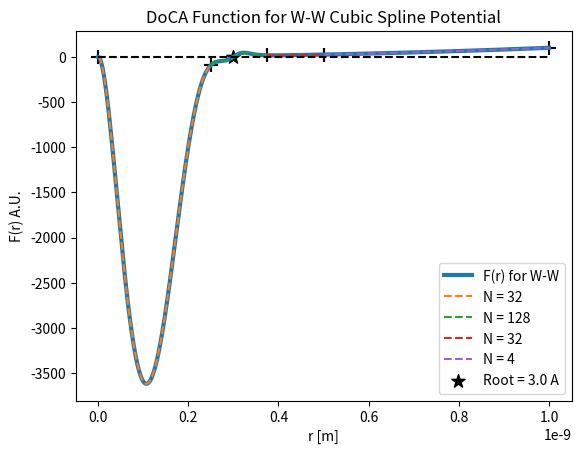

Generate this figure with matplotlib:
import numpy as np
import matplotlib.pyplot as plt
from scipy.optimize import fsolve, newton
import time

import sys

PI = np.pi
Q = 1.602E-19
EV = Q
AMU = 1.66E-27
ANGSTROM = 1E-10
MICRON = 1E-6
PM = 1E-12
NM = 1E-9
CM = 1E-2
EPS0 = 8.85E-12
A0 = 0.52918E-10
K = 1.11265E-10
ME = 9.11E-31
SQRTPI = 1.772453850906
SQRT2PI = 2.506628274631
C = 299792000.
BETHE_BLOCH_PREFACTOR = 4.*PI*(Q*Q/(4.*PI*EPS0))*(Q*Q/(4.*PI*EPS0))/ME/C/C
LINDHARD_SCHARFF_PREFACTOR = 1.212*ANGSTROM*ANGSTROM*Q
LINDHARD_REDUCED_ENERGY_PREFACTOR = 4.*PI*EPS0/Q/Q

def eam_D(r):
    rn = [
        4.268900000000000,
        3.985680000000000,
        3.702460000000000,
        3.419240000000000,
        3.136020000000000,
        2.852800000000000,
        2.741100000000000,
        2.604045000000000,
        2.466990000000000,
    ]

    vn = [
        -0.1036435865158945,
        -0.2912948318493851,
        -2.096765499656263,
        19.16045452701010,
        -41.01619862085917,
        46.05205617244703,
        26.42203930654883,
        15.35211507804088,
        14.12806259323987,
    ]

    phi = 0.
    for v_i, r_i in zip(vn, rn):
        phi += v_i*(r_i - r)**3*np.heaviside(r_i - r, 1.)
    return phi

def eam_high_e(r):

    r1 = 1.10002200044
    r2 = 2.10004200084

    if r <= r1:
        Za = 74
        Zb = 74
        a = 0.88534*A0/(Za**(0.23) + Zb**(0.23))
        x = r/a*ANGSTROM
        return Za*Zb*Q**2/4./PI/EPS0/(r*ANGSTROM)*(0.02817*np.exp(-0.20162*x) + 0.28022*np.exp(-0.40290*x) + 0.50986*np.exp(-0.94229*x) + 0.18175*np.exp(-3.1998*x))/EV

    elif r <= r2:
        a = [
            1.389653276380862E4,
            -3.596912431628216E4,
            3.739206756369099E4,
            -1.933748081656593E4,
            0.495516793802426E4,
            -0.050264585985867E4
        ]
        x = r
        return a[0] + a[1]*x + a[2]*x**2 + a[3]*x**3 + a[4]*x**4 + a[5]*x**5
    else:
        rn = [
            4.268900000000000,
            3.985680000000000,
            3.702460000000000,
            3.419240000000000,
            3.136020000000000,
            2.852800000000000,
            2.741100000000000,
            2.604045000000000,
            2.466990000000000,
        ]

        vn = [
            -0.1036435865158945,
            -0.2912948318493851,
            -2.096765499656263,
            19.16045452701010,
            -41.01619862085917,
            46.05205617244703,
            26.42203930654883,
            15.35211507804088,
            14.12806259323987,
        ]

        phi = 0.
        for v_i, r_i in zip(vn, rn):
            phi += v_i*(r_i - r)**3*np.heaviside(r_i - r, 1.)
        return phi


def eam(r):
    a=[
        0.960851701343041E2,
        -0.184410923895214E3,
        0.935784079613550E2,
        -0.798358265041677E1,
        0.747034092936229E1,
        -0.152756043708453E1,
        0.125205932634393E1,
        0.163082162159425E1,
        -0.141854775352260E1,
        -0.819936046256149E0,
        0.198013514305908E1,
        -0.696430179520267E0,
        0.304546909722160E-1,
        -0.163131143161660E1,
        0.138409896486177E1
    ]
    delta = [
        2.564897500000000,
        2.629795000000000,
        2.694692500000000,
        2.866317500000000,
        2.973045000000000,
        3.079772500000000,
        3.516472500000000,
        3.846445000000000,
        4.176417500000000,
        4.700845000000000,
        4.895300000000000,
        5.089755000000000,
        5.342952500000000,
        5.401695000000000,
        5.460437500000000
    ]

    phi = 0.
    for a_i, delta_i in zip(a, delta):
        phi += a_i*(delta_i - r)**3*np.heaviside(delta_i - r, 1.)
    return phi

def krc(Za, Zb, r):
    a = 0.885*A0*(np.sqrt(Za) + np.sqrt(Zb))**(-2./3.)
    x = r/a*ANGSTROM
    return Za*Zb*Q**2/4./PI/EPS0/(r*ANGSTROM)*(0.19*np.exp(-0.28*x) + 0.47*np.exp(-0.64*x) + 0.34*np.exp(-1.9*x))/EV

def morse(r, alpha, d, r0):
    return d*(np.exp(-2*alpha*(r*ANGSTROM - r0)) - 2.*np.exp(-alpha*(r*ANGSTROM - r0)))/EV


'''
This set of functions was designed to test some methods from Boyd's wonderful
paper, Finding the Zeros of a Univariate Equation: Proxy Rootfinders, Chebyshev
Interpolation, and the Companion Matrix (2013).

It was not designed for general purpose use, but may be enlightening to examine.

Note that in the 2013 paper, there is a typo in Eq. B.2: (-1)a[j - 1]/2/a[N] should
instead be (-1)a[k - 1]/2/a[N]. This is corrected in Boyd's text, Solving
Transcendental Equations (2014).

The subdivision algorithm is not described explicitly in either source, so that
algorithm is of my own design - it could almost certainly use an optimization
pass and could probably be smarter than simply subdividing intervals in half.

[redacted]
[redacted]
'''

EV = 1.602E-19
ANGSTROM = 1E-10

def chebyshev_points(a, b, N):
    '''
    Returns the Chebyshev interpolation points (Lobatto grid) for an interval [a,b]

    Eq. A.1 in Boyd (2013)

    Args:
        a, b: lower and upper bound of interval
        N: degree of Chebyshev series, i.e. number of points - 1

    Returns:
        xk: Lobatto grid points on [a, b] with number of points N + 1
    '''
    k = np.arange(0, N + 1)
    return (b - a)/2.*np.cos(np.pi*k/N) + (b + a)/2.

def F(r, p, Er):
    epsilon = 0.343*EV
    sigma = 2*ANGSTROM

    A = 10486*EV/Er
    B = 102E-12*EV/Er

    return (r**6 - r**6*A*np.exp(-r/ANGSTROM/0.273) + B/(1./ANGSTROM)**6 - p**2*r**4)/ANGSTROM**6/(r/ANGSTROM + 1)

def dF(r):
    return (11*r**12 + 12*r*11 + 10*r**6 + 12*r**5 - r**2 - 2*r + 1)/(r + 1)**2

def p(j, N):
    '''
    Constructor for interior elements of the interpolation matrix.
    '''
    if j == 0 or j == N:
        return 2
    else:
        return 1

def interpolation_matrix(N):
    '''
    Chebyshev interpolation matrix such that I.F(xk)=a_j, the Chebyshev coefficients.

    Eq. A.3 in Boyd (2013)

    Args:
        N: degree of Chebyshev series

    Returns:
        I_jk: Interpolation matrix
    '''
    I_jk = np.zeros((N + 1, N + 1))
    for j in range(N + 1):
        for k in range(N + 1):
            I_jk[j, k] = 2/p(j, N)/p(k, N)/N*np.cos(j*np.pi*k/N)
    return I_jk

def chebyshev_coefficients(F, a, b, N):
    '''
    Calculates Chebyshev coefficents a_j for F(x) ~ sum( a_j T_j (x))

    Args:
        F: univariate function smooth on a, b
        a, b: lower and upper bound of interval
        N: degree of Chebyshev series

    Returns:
        a_j: Chebyshev coefficients
    '''
    xk = chebyshev_points(a, b, N)
    I_jk = interpolation_matrix(N)
    a_j = I_jk.dot([F(xk_) for xk_ in xk])
    return a_j

def chebyshev_approximation_recursive(a_j, a, b, x):
    '''
    Clenshaw-Curtis recurrence method for approximating a function f(x) on the
    interval [a, b] at x given its Chebyshev series coefficents, a_j.

    Eqs. 3.81-3.84 in Boyd (2014)

    Note: there is a typo in the text - the equation b3 = b2 is missing.

    Args:
        a_j: Chebyshev coefficients
        a, b: lower and upper bound of inclusive interval
        x: value at which to approximate F by sum(a_j T_N)

    Returns:
        FN(x): value of Chebyshev approximation at x in [a, b]
    '''
    N = len(a_j) - 1
    j = np.arange(0, N + 1)

    #Clenshaw recurrence relation
    xi = (2.*x - (b + a))/(b - a)
    b1 = 0
    b2 = 0

    for i in range(1, N + 1):
        b0 = 2*xi*b1 - b2 + a_j[N - i]
        b3 = b2
        b2 = b1
        b1 = b0

    fn = (b0 - b3 + a_j[0])/2.
    return fn

def delta(j, k):
    '''
    Kronecker delta
    '''
    return int(j == k)

def companion_matrix(a_j):
    '''
    Chebyshev-Frobenius companion matrix.

    Eq. B.2 in Boyd (2013)

    Args:
        a_j: Chebyshev coefficients

    Returns:
        A_jk: Chebyshev-Frobenius matrix, whose eigenvalues are roots of a_j*T_N
    '''
    N = len(a_j) - 1
    A_jk = np.zeros((N, N))

    for k in range(N):
        A_jk[0, k] = delta(1, k)
        A_jk[N-1, k] = (-1)*(a_j[k]/2/a_j[N]) + (1/2)*delta(k, N - 2)

    for k in range(N):
        for j in range(1, N - 1):
            A_jk[j, k] = (delta(j, k + 1) + delta(j, k - 1))/2.

    return A_jk

def chebyshev_subdivide(F, intervals, N0=2, epsilon=1E-3, N_max=24, interval_limit=1E-3):
    '''
    Adaptive Chebyshev Series interpolation with automatic subdivision.

    This function automatically divides the domain by halves into subintervals
    such that the function F on each subinterval is well approximated (within
    epsilon) by a Chebyshev series of degree N_max or less.

    For each (sub)interval, the adaptive Chebyshev interpolation algorithm,
    which uses degree-doubling, is used to find a Chebyshev series of degree
    N0*2^(N_iterations) < N_max on the interval that is within epsilon of F.

    Args:
        F: univariate function smooth on all intervals
        intervals: list of intervals [a, b] on which to find Chebyshev series for F
        N0: initial degree of Chebyshev series
        epsilon: total error allowed
        N_max: maximum degree of Chebyshev polynomial in approximation
    '''

    coefficients = []
    intervals_out = []

    for interval in intervals:
        a, b = interval

        if abs(b - a) < interval_limit:
            return None, None

        a_0, error = chebyshev_adaptive_approximation_coefficients(F, a, b, N0, epsilon, N_max)

        if error < epsilon:
            intervals_out.append(interval)
            coefficients.append(a_0)
        else:
            #Splitting interval in 2
            a1 = a
            b1 = a + (b - a)/2

            a2 = a + (b - a)/2
            b2 = b

            #Begin next iteration with current interval divided into two subintervals
            intervals_new, coefficients_new = chebyshev_subdivide(F, [[a1, b1], [a2, b2]], N0, epsilon, N_max, interval_limit)

            #Unpack resulting intervals, coefficients into completed interval lists
            for i, c in zip(intervals_new, coefficients_new):
                intervals_out.append(i)
                coefficients.append(c)

    return intervals_out, coefficients

def chebyshev_adaptive_approximation_coefficients(F, a, b, N0, epsilon, N_max):
    '''
    Adaptive Chebyshev approximation, which starts from degree N0 and doubles
    the degree each iteration.

    Args:
        F: univariate function analytic and smooth on [a, b]
        a, b: defines the interval over which the interpolation will be applied
        N0: initial degree of Chebyshev series
        epsilon: total error of Chebyshev series compared to F over [a, b]
        N_max: maximum allowed degree of Chebyshev series

    Returns:
        a_j: Chebyshev coefficients for F on a, b
        error: Total error - returns 2*N0, the maximal error, when convergence fails
    '''

    a_0 = chebyshev_coefficients(F, a, b, N0)

    while True:
        N1 = 2*N0
        a_1 = chebyshev_coefficients(F, a, b, N1)
        delta = np.append(a_0, np.zeros(N0)) - a_1
        error = np.sum(np.abs(delta))

        #Otherwise, return a_1 when error is small or next N > N_max
        if (error < epsilon) or (2*N1 >= N_max//2):
            return a_1, error

        a_0 = a_1
        N0 = N1
    return a_1

def eam(r):

    r/=ANGSTROM

    a=[
        0.960851701343041E2,
        -0.184410923895214E3,
        0.935784079613550E2,
        -0.798358265041677E1,
        0.747034092936229E1,
        -0.152756043708453E1,
        0.125205932634393E1,
        0.163082162159425E1,
        -0.141854775352260E1,
        -0.819936046256149E0,
        0.198013514305908E1,
        -0.696430179520267E0,
        0.304546909722160E-1,
        -0.163131143161660E1,
        0.138409896486177E1
    ]
    delta = [
        2.564897500000000,
        2.629795000000000,
        2.694692500000000,
        2.866317500000000,
        2.973045000000000,
        3.079772500000000,
        3.516472500000000,
        3.846445000000000,
        4.176417500000000,
        4.700845000000000,
        4.895300000000000,
        5.089755000000000,
        5.342952500000000,
        5.401695000000000,
        5.460437500000000
    ]

    phi = 0.
    for a_i, delta_i in zip(a, delta):
        phi += a_i*(delta_i - r)**3*np.heaviside(delta_i - r, 1.)
    return phi*EV

def main():
    b = 10.*ANGSTROM
    N0 = 2
    epsilon = 0.01
    truncation_threshold = 1E-22
    N_max = 500

    Er = 0.1*EV
    p = 0.1*ANGSTROM

    G = lambda r: ((r/ANGSTROM)**2 - (r/ANGSTROM)**2*eam_D(r/ANGSTROM)*EV/Er - (p/ANGSTROM)**2)

    N_plot = 1000
    x = np.linspace(0.0, b, N_plot*100)*ANGSTROM

    handles = []
    legends = ['F(r) for W-W']

    handle = plt.plot(x/ANGSTROM, [G(x_/ANGSTROM) for x_ in x], linewidth=3)
    handles.append(handle[0])

    print("Subdividing...")
    start = time.time()
    intervals, coefficients = chebyshev_subdivide(G, [[0.0, b/2.], [b/2, b]], N0=N0, epsilon=epsilon, N_max=N_max, interval_limit=0)
    stop = time.time()

    print(f'Chebyshev Adaptive Interpolation with Subdivision took: {stop - start} s')

    for interval, coefficient in zip(intervals, coefficients):
        print(interval, np.size(coefficient) - 1)

    roots = []
    for i, c in zip(intervals, coefficients):
        x1 = np.linspace(i[0], i[1], N_plot)
        handle = plt.plot(x1, [chebyshev_approximation_recursive(c, i[0], i[1], x_) for x_ in x1], linestyle='--')
        plt.scatter(i[0], chebyshev_approximation_recursive(c, i[0], i[1], i[0]), color='black', marker='+', s=100)
        plt.scatter(i[1], chebyshev_approximation_recursive(c, i[0], i[1], i[1]), color='black', marker='+', s=100)
        handles.append(handle[0])
        legends.append(f'N = {len(c) - 1 }')

        #If function is numerically identical to zero, it'll break when calculating A
        if np.all(c < truncation_threshold):
            break

        c_list = list(c)
        c_list.reverse()
        for index, a in enumerate(c_list):
            #print(index, a)
            if a > truncation_threshold:
                #print("final: ", index)
                break
        c_truncated = c[:len(c) - index]

        A = companion_matrix(c_truncated)
        eigenvalues, eigenvectors = np.linalg.eig(A)
        for eigenvalue in eigenvalues:
            if np.isreal(eigenvalue) and np.abs(eigenvalue) < 1:
                roots.append((i[1] - i[0])/2*eigenvalue + (i[1] + i[0])/2)
                print((i[1] - i[0])/2*np.real(eigenvalue) + (i[1] + i[0])/2)

    for root in roots:
        handle = plt.scatter(root, 0, marker='*', s=100, color='black')
        handles.append(handle)
        legends.append(f'Root = {np.round(np.real(root/ANGSTROM), 2)} A')
        transformed_root = np.real(root)

    plt.xlabel('r [m]')
    plt.ylabel('F(r) A.U.')
    plt.title('DoCA Function for W-W Cubic Spline Potential')
    plt.plot([0., b], [0., 0.], linestyle='--', color='black')
    plt.legend(handles, legends, loc='lower right')
    plt.show()


if __name__ == '__main__':
    main()
